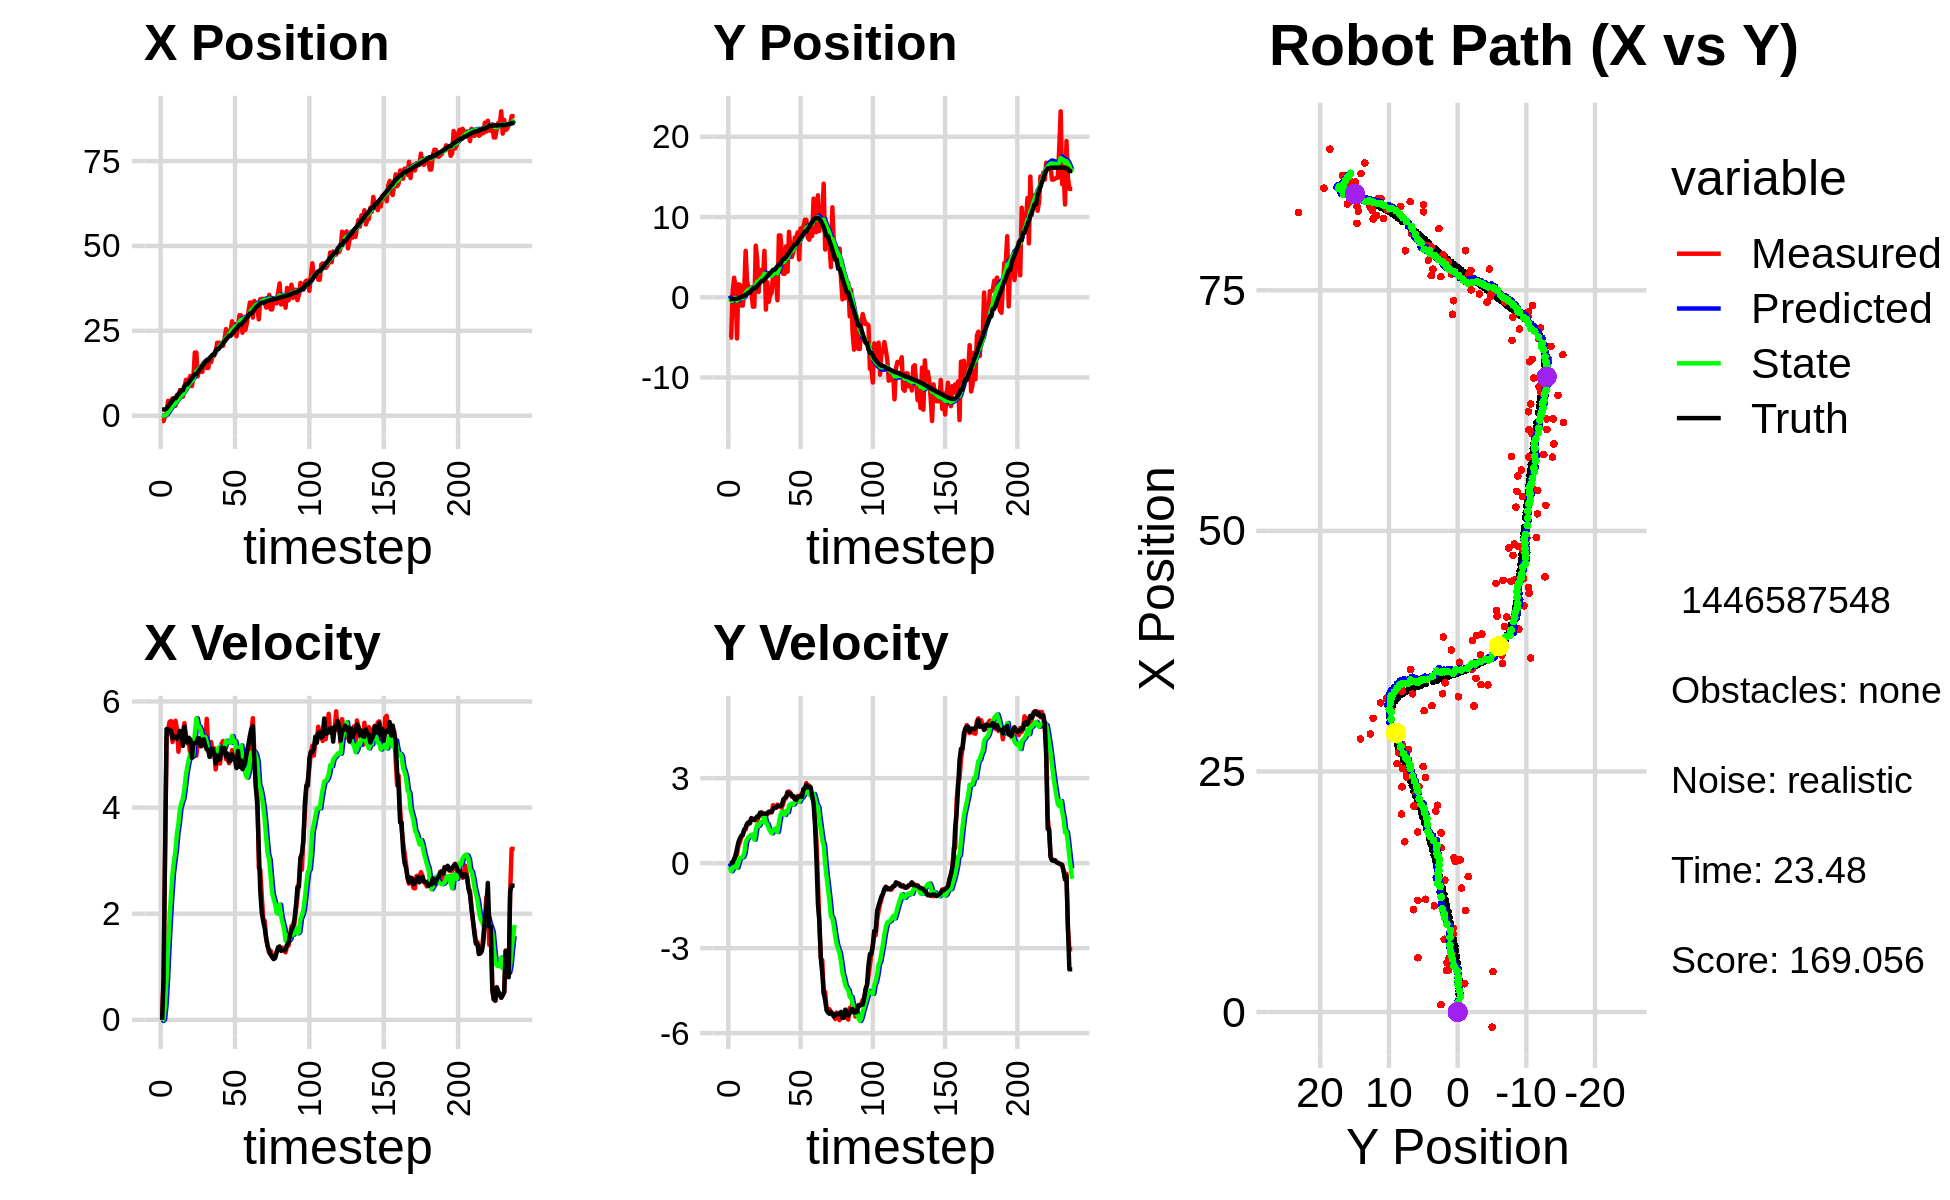

The file beside this chart, header and first rows:
3.430681228593036369e+00, 3.075746522050905263e+00, 0.000000000000000000e+00, 0.000000000000000000e+00, 0.000000000000000000e+00, 0.000000000000000000e+00, 0.000000000000000000e+00, 0.000000000000000000e+00, 2.237808465761814136e-01, 2.084523717748754390e-01, 0.000000000000000000e+00, 0.000000000000000000e+00, 1.836360335210369454e+00, -2.277088307382034160e-01, 0.000000000000000000e+00, 0.000000000000000000e+00, 0.000000000000000000e+00, -6.670109723927453160e-05
-1.570743203044323799e+00, -5.028382316472360891e+00, 0.000000000000000000e+00, -0.000000000000000000e+00, 2.237808465761814136e-01, 2.084523717748754390e-01, 0.000000000000000000e+00, 0.000000000000000000e+00, 1.042160288016802383e-01, -1.345942334699792575e-01, -2.219045995360569359e-02, -1.292973810178280614e-01, 1.836360335210369454e+00, -2.277088307382034160e-01, 0.000000000000000000e+00, 0.000000000000000000e+00, 0.000000000000000000e+00, 3.465546760708093643e-04
-1.570743203044323799e+00, -5.028382316472360891e+00, 8.230000126801320093e-01, 4.347237856281434916e-05, 1.019969828063196637e-01, -1.475239715717620581e-01, -2.219045995360569359e-02, -1.292973810178280614e-01, 4.179604294125532915e-03, -4.669676181565736717e-01, 9.411681967954239197e-03, -2.862831491902007586e-01, 1.836360335210369454e+00, -2.277088307382034160e-01, 8.000000000000000444e-01, 0.000000000000000000e+00, 8.000000119209289551e-01, -5.282184429233893752e-05
-2.841639520683550413e-02, 7.393762120222233669e-01, 3.137986511135543388e+00, 9.204768030767885093e-03, 5.120772490920956661e-03, -4.955959330755937420e-01, 9.411681967954239197e-03, -2.862831491902007586e-01, 1.057085895099742767e-01, -3.974176170506074079e-01, 2.833821238060194037e-01, -1.992133264625725320e-01, 1.870234847414734558e+00, -2.277099241895183257e-01, 3.200000000000000178e+00, 1.600000000000000033e-02, 3.200000047683715820e+00, -2.933327341452240944e-03
7.637221811480853217e-01, 2.437417991319968724e+00, 5.279682143279039508e+00, 1.179784573998007291e-01, 1.340468018905762171e-01, -4.173389496968646917e-01, 2.833821238060194037e-01, -1.992133264625725320e-01, 3.838917835728085093e-01, -2.020959572563471585e-01, 7.613746071342806232e-01, -3.230693170976398076e-02, 2.153979659081215470e+00, -2.266137528335806783e-01, 5.480000000000000426e+00, 1.459999999999999909e-01, 5.481999874114990234e+00, -2.234203182160854340e-02
4.368576169205391935e+00, 1.316195894800069377e+00, 5.468411455460127968e+00, 3.066068240214458451e-01, 4.600292442862365938e-01, -2.053266504273235649e-01, 7.613746071342806232e-01, -3.230693170976398076e-02, 9.999861484769985154e-01, -7.918950867953128414e-02, 1.364708736454021576e+00, 7.704908732085791190e-02, 2.712878584451866804e+00, -2.147852882384131412e-01, 5.477000000000000313e+00, 2.349999999999999867e-01, 5.481999874114990234e+00, -5.601007491350173950e-02
4.199511885836022529e+00, -5.136139654426633783e+00, 5.616179132494756310e+00, 3.148919683485750798e-01, 1.136457022122400629e+00, -7.148459994744549295e-02, 1.364708736454021576e+00, 7.704908732085791190e-02, 1.608709955101319533e+00, -4.249675621801289882e-01, 1.900439985532504927e+00, -1.586033675231092732e-01, 3.355952620227597105e+00, -1.803205244983028810e-01, 5.456000000000000405e+00, 5.080000000000000071e-01, 5.479000091552734375e+00, -5.601007491350173950e-02
4.318914771212955195e+00, 1.616397379943402157e+00, 5.630066793236782274e+00, 6.190672763185888217e-01, 1.798753953654570026e+00, -4.408278989324398989e-01, 1.900439985532504927e+00, -1.586033675231092732e-01, 2.212325081342747968e+00, -2.475713927519095359e-01, 2.366640671121475581e+00, 2.166923601141673705e-02, 3.881293654486331679e+00, -1.273723858252222285e-01, 5.448000000000000398e+00, 7.369999999999999885e-01, 5.498000144958496094e+00, -1.095173954963684082e-01
5.120898842462214162e+00, 1.551413893098321672e+00, 5.234776864346962100e+00, 7.341013561409932553e-01, 2.448989148454895570e+00, -2.454044691507678566e-01, 2.366640671121475581e+00, 2.166923601141673705e-02, 2.841051706422773826e+00, -7.313590172424810909e-02, 2.762503384704857012e+00, 1.818010189075206784e-01, 4.506507277537085798e+00, -4.141938843631876727e-02, 5.302999999999999936e+00, 8.739999999999999991e-01, 5.375000000000000000e+00, -1.393268704414367676e-01
2.943257212789455401e+00, -1.030795128554787832e+00, 5.419445820211689302e+00, 9.260737528694406029e-01, 3.117302044893259350e+00, -5.495579983349603570e-02, 2.762503384704857012e+00, 1.818010189075206784e-01, 3.240244054793384620e+00, -8.656806283124873769e-02, 2.995164506379575986e+00, 1.949515021110174717e-01, 5.116820692915956315e+00, 6.092604875444265766e-02, 5.341999999999999638e+00, 9.629999999999999671e-01, 5.427999973297119141e+00, -1.692451089620590210e-01
2.943257212789455401e+00, -1.030795128554787832e+00, 5.636384871367415172e+00, 1.037075681753112155e+00, 3.539760505431342352e+00, -6.707291262014698774e-02, 2.995164506379575986e+00, 1.949515021110174717e-01, 3.623323196137266944e+00, -9.273032099010294904e-02, 3.203066185444130021e+00, 2.155505454459391568e-01, 5.116820692915956315e+00, 6.092604875444265766e-02, 5.339000000000000412e+00, 9.839999999999999858e-01, 5.427999973297119141e+00, -1.819614022970199585e-01
6.111588597637076958e+00, 8.602282091959070343e-01, 5.476306552225971735e+00, 1.170497961523926822e+00, 3.943629814681679946e+00, -7.117526644550903336e-02, 3.203066185444130021e+00, 2.155505454459391568e-01, 4.267652821427873278e+00, 5.207525565243426025e-02, 3.518137820853145303e+00, 3.477423107662065416e-01, 5.741561293213141681e+00, 1.764135647189756517e-01, 5.293999999999999595e+00, 1.185000000000000053e+00, 5.425000190734863281e+00, -2.105701565742492676e-01
5.641997456634319619e+00, 5.782719313136836625e+00, 5.051607965196690309e+00, 1.186161587636746173e+00, 4.619466603513187941e+00, 8.684948672905491718e-02, 3.518137820853145303e+00, 3.477423107662065416e-01, 4.797219022894466001e+00, 5.647278927440607665e-01, 3.707531697129033521e+00, 7.301266047189639563e-01, 6.363227248371204681e+00, 3.062111725056456124e-01, 5.352000000000000313e+00, 1.256000000000000005e+00, 5.498000144958496094e+00, -2.306306809186935425e-01
7.559396982017053901e+00, 1.948181210931164919e+00, 5.386888540646008749e+00, 1.384656492281770346e+00, 5.167972192607368953e+00, 6.377405532159571289e-01, 3.707531697129033521e+00, 7.301266047189639563e-01, 5.483305398529488173e+00, 7.735430824152451645e-01, 3.979822424203157460e+00, 8.565781755816475052e-01, 6.872668624024885986e+00, 4.258694042349661091e-01, 5.445000000000000284e+00, 1.397000000000000020e+00, 5.620999813079833984e+00, -2.515953481197357178e-01
5.618582606059365325e+00, 1.223507045795554804e+00, 5.351053718567668760e+00, 1.375445438690046096e+00, 5.881287640949803830e+00, 8.592008999734099817e-01, 3.979822424203157460e+00, 8.565781755816475052e-01, 5.928993091808203886e+00, 9.156472453798383260e-01, 4.087772260538673486e+00, 9.194987507068146382e-01, 7.496562362009653313e+00, 5.846768007805783762e-01, 5.432999999999999829e+00, 1.443000000000000060e+00, 5.620999813079833984e+00, -2.515953481197357178e-01
5.618582606059365325e+00, 1.223507045795554804e+00, 5.427020338306300040e+00, 1.483012283183548385e+00, 6.337770317862071678e+00, 1.007597120450519856e+00, 4.087772260538673486e+00, 9.194987507068146382e-01, 6.340338260115477631e+00, 1.055204915564989854e+00, 4.169112537377155370e+00, 9.776788534141521714e-01, 7.496562362009653313e+00, 5.846768007805783762e-01, 5.163000000000000256e+00, 1.409999999999999920e+00, 5.352000236511230469e+00, -2.667520642280578613e-01
8.124438583771246059e+00, 6.695866870238598167e-01, 5.592437241995075858e+00, 1.593383619791685302e+00, 6.757249513853192724e+00, 1.152972800906405082e+00, 4.169112537377155370e+00, 9.776788534141521714e-01, 6.962461561323126880e+00, 1.150030898264972734e+00, 4.365027623714648364e+00, 1.001409912853228112e+00, 8.711249708787997648e+00, 9.222591510363021827e-01, 5.525999999999999801e+00, 1.586000000000000076e+00, 5.749000072479248047e+00, -2.775629162788391113e-01
1.054161143306161996e+01, -1.170929492654389170e+00, 5.361041323399240888e+00, 1.547783924637186281e+00, 7.398964323694591450e+00, 1.250171889550295568e+00, 4.365027623714648364e+00, 1.001409912853228112e+00, 7.750503468475918645e+00, 1.095158546940292466e+00, 4.614448653342620332e+00, 9.125643317101341800e-01, 9.241010069444675068e+00, 1.074892936986205694e+00, 5.298000000000000043e+00, 1.536999999999999922e+00, 5.517000198364257812e+00, -2.810666859149932861e-01
1.054161143306161996e+01, -1.170929492654389170e+00, 5.209880015259233943e+00, 1.519697247302613352e+00, 8.211948333810180856e+00, 1.186414980111305972e+00, 4.614448653342620332e+00, 9.125643317101341800e-01, 8.465071237420390915e+00, 1.039437867806094928e+00, 4.786673654361780272e+00, 8.320006399787424067e-01, 9.241010069444675068e+00, 1.074892936986205694e+00, 5.229000000000000092e+00, 1.526000000000000023e+00, 5.447000026702880859e+00, -2.838204503059387207e-01
1.063299065850642044e+01, 6.428823649207457969e+00, 5.228738322186012866e+00, 1.568750383560270523e+00, 8.943738602856569742e+00, 1.122637931803969202e+00, 4.786673654361780272e+00, 8.320006399787424067e-01, 9.127858000807052008e+00, 1.569522501376059420e+00, 4.912417014698961637e+00, 1.184084027902728931e+00, 9.846846938382590508e+00, 1.251185594458306793e+00, 5.315000000000000391e+00, 1.596000000000000085e+00, 5.550000190734863281e+00, -2.914794087409973145e-01
1.172144711002092698e+01, 4.661459504839812418e+00, 4.973957999473809899e+00, 1.492310006484510287e+00, 9.619099702276947994e+00, 1.687930904166332402e+00, 4.912417014698961637e+00, 1.184084027902728931e+00, 9.822506400936203974e+00, 1.932705308331921890e+00, 5.025902065531552942e+00, 1.372878630955689072e+00, 1.045211732369184077e+01, 1.431442080236287051e+00, 5.280000000000000249e+00, 1.651999999999999913e+00, 5.532999992370605469e+00, -2.914794087409973145e-01
8.717466950330781117e+00, 6.549407827156475959e-01, 5.158101058824476226e+00, 1.667703363405125261e+00, 1.032509660748935865e+01, 2.069993171427490619e+00, 5.025902065531552942e+00, 1.372878630955689072e+00, 1.017898252776488910e+01, 1.977723943071712842e+00, 4.954894092713787224e+00, 1.318714963012086461e+00, 1.105817544435615929e+01, 1.624315200669427695e+00, 4.935999999999999943e+00, 1.639000000000000012e+00, 5.201000213623046875e+00, -3.127092123031616211e-01
1.103679317211735622e+01, 3.393552838639544600e+00, 5.259905118922136857e+00, 1.777105131453252440e+00, 1.067447193703626773e+01, 2.109595439372921710e+00, 4.954894092713787224e+00, 1.318714963012086461e+00, 1.072504723851498376e+01, 2.233204953642847101e+00, 5.000320394847633132e+00, 1.426468235606195067e+00, 1.162948739509916685e+01, 1.815507827480293157e+00, 5.211000000000000298e+00, 1.774999999999999911e+00, 5.505000114440917969e+00, -3.258179128170013428e-01
1.861040675627160113e+01, 2.412774681049864700e+00, 5.294908156313846703e+00, 1.798447024943535810e+00, 1.122507927799974681e+01, 2.375851777203466408e+00, 5.000320394847633132e+00, 1.426468235606195067e+00, 1.194395690025180379e+01, 2.399093671591556287e+00, 5.405710513296594577e+00, 1.458501517628531197e+00, 1.222896516351845797e+01, 2.018882929249136815e+00, 5.214999999999999858e+00, 1.764000000000000012e+00, 5.505000114440917969e+00, -3.274300694465637207e-01
1.861040675627160113e+01, 2.412774681049864700e+00, 4.977460353559228778e+00, 1.666400368948948163e+00, 1.248452795158146245e+01, 2.544943823354409496e+00, 5.405710513296594577e+00, 1.458501517628531197e+00, 1.304541224346445816e+01, 2.546208284554827284e+00, 5.682842351395986036e+00, 1.467974561170487968e+00, 1.222896516351845797e+01, 2.018882929249136815e+00, 5.224999999999999645e+00, 1.745999999999999996e+00, 5.508999824523925781e+00, -3.230603337287902832e-01
1.160079443424894663e+01, 5.788884578563870953e+00, 5.246472444784734179e+00, 1.732094956959527421e+00, 1.361369647860405685e+01, 2.693005740671876147e+00, 5.682842351395986036e+00, 1.467974561170487968e+00, 1.339899979728124180e+01, 2.944988981102892645e+00, 5.541079497225593009e+00, 1.659861486210421067e+00, 1.283077561870218375e+01, 2.220234571538187929e+00, 5.304999999999999716e+00, 1.749000000000000110e+00, 5.585999965667724609e+00, -3.188780248165130615e-01
1.407583582405295175e+01, -1.539490999600428234e+00, 5.267580666703480574e+00, 1.735139752897252530e+00, 1.395310774700380030e+01, 3.110975129723934529e+00, 5.541079497225593009e+00, 1.659861486210421067e+00, 1.395039654891102998e+01, 2.758300385501407881e+00, 5.523354736958326683e+00, 1.409650810539270882e+00, 1.343739449988723500e+01, 2.420939861167727525e+00, 5.306000000000000050e+00, 1.745000000000000107e+00, 5.585999965667724609e+00, -3.182061612606048584e-01
1.370345488203269646e+01, 1.869010149278201638e+00, 5.215341930275556592e+00, 1.717932326195624526e+00, 1.450273202260686212e+01, 2.899265466555335014e+00, 5.523354736958326683e+00, 1.409650810539270882e+00, 1.441038616075072554e+01, 2.837107690401336146e+00, 5.455228988611020569e+00, 1.377701427475316320e+00, 1.404393899407039825e+01, 2.621403156434011894e+00, 5.155000000000000249e+00, 1.764999999999999902e+00, 5.448999881744384766e+00, -3.182061612606048584e-01
1.287915802031806578e+01, -5.668471466867489594e-01, 5.160903114728673025e+00, 1.785385018814365177e+00, 1.495590905961182671e+01, 2.974877833148867889e+00, 5.455228988611020569e+00, 1.377701427475316320e+00, 1.474260651120758503e+01, 2.725441700670045986e+00, 5.322677186661024962e+00, 1.215355992572622279e+00, 1.463818490533215488e+01, 2.826817213634714943e+00, 5.198999999999999844e+00, 1.818000000000000060e+00, 5.507999897003173828e+00, -3.330571651458740234e-01
1.564721694551857034e+01, 3.432745330008411533e-01, 5.205106737135562156e+00, 1.813562455554505126e+00, 1.527487422987368682e+01, 2.846977299927308191e+00, 5.322677186661024962e+00, 1.215355992572622279e+00, 1.530415024772659116e+01, 2.687617947163416510e+00, 5.331475896268767833e+00, 1.125546814018564934e+00, 1.523910272122308385e+01, 3.034912048544477159e+00, 5.288000000000000256e+00, 1.810999999999999943e+00, 5.589000225067138672e+00, -3.352664113044738770e-01
1.603801658707755351e+01, 5.352851739754576066e-01, 5.193814838232919229e+00, 1.788109829238033965e+00, 1.583729783735346786e+01, 2.800172628565273047e+00, 5.331475896268767833e+00, 1.125546814018564934e+00, 1.584916949990072155e+01, 2.662654455401745057e+00, 5.329692283474331660e+00, 1.054075453526398753e+00, 1.574150598034609061e+01, 3.208247838967642096e+00, 5.182999999999999829e+00, 1.812999999999999945e+00, 5.491000175476074219e+00, -3.315671086311340332e-01
1.406632387598803113e+01, 2.917121528712923517e+00, 5.672643137838565330e+00, 2.050888737372574600e+00, 1.638213872824815454e+01, 2.768062000754385021e+00, 5.329692283474331660e+00, 1.054075453526398753e+00, 1.617961100985803213e+01, 2.834095071437765068e+00, 5.240855199498314576e+00, 1.142524486969073827e+00, 1.633230531224759829e+01, 3.423376976882801515e+00, 5.096000000000000085e+00, 1.913000000000000034e+00, 5.442999839782714844e+00, -3.469184339046478271e-01
1.406632387598803113e+01, 2.917121528712923517e+00, 5.145568060687056189e+00, 1.987305477352516503e+00, 1.670369652980786412e+01, 2.948347520134672273e+00, 5.240855199498314576e+00, 1.142524486969073827e+00, 1.644747120754791325e+01, 2.992214739367303089e+00, 5.096994921198431783e+00, 1.208799349284826130e+00, 1.633230531224759829e+01, 3.423376976882801515e+00, 5.076999999999999957e+00, 1.961999999999999966e+00, 5.442999839782714844e+00, -3.685682415962219238e-01
1.707584851957721028e+01, 2.410189209592634274e+00, 4.955049166385861348e+00, 1.958334111020954671e+00, 1.695717069966775625e+01, 3.113094674295785680e+00, 5.096994921198431783e+00, 1.208799349284826130e+00, 1.696100291554685313e+01, 3.100194886530060590e+00, 5.090619808889710995e+00, 1.230394923910834049e+00, 1.690872514233720025e+01, 3.646659551636909136e+00, 4.956999999999999851e+00, 1.959999999999999964e+00, 5.329999923706054688e+00, -3.763788342475891113e-01
1.581516170462779414e+01, -3.706236487218756981e-01, 5.234412260539548889e+00, 2.067682238457846378e+00, 1.747006489643582583e+01, 3.223234378921143950e+00, 5.090619808889710995e+00, 1.230394923910834049e+00, 1.732000427228346595e+01, 2.993267254773835262e+00, 5.018238267418443144e+00, 1.099752730868718498e+00, 1.747888123969761409e+01, 3.871974884736074429e+00, 5.105999999999999872e+00, 2.016999999999999904e+00, 5.489999771118164062e+00, -3.762033879756927490e-01
1.769602534175929165e+01, 7.709095893640981245e+00, 5.013587859812128400e+00, 1.997884881914682831e+00, 1.782182809902531062e+01, 3.103242527860706979e+00, 5.018238267418443144e+00, 1.099752730868718498e+00, 1.780960058822006786e+01, 3.505905445371699791e+00, 5.011366933188282857e+00, 1.425834526837741922e+00, 1.796756112610718858e+01, 4.065056263000836445e+00, 5.104000000000000092e+00, 2.021999999999999797e+00, 5.489999771118164062e+00, -3.792074620723724365e-01
1.769602534175929165e+01, 7.709095893640981245e+00, 5.117631180173335181e+00, 2.039345524996272196e+00, 1.831073728153889490e+01, 3.648488898055473939e+00, 5.011366933188282857e+00, 1.425834526837741922e+00, 1.825777941048195885e+01, 3.993721996898968118e+00, 4.989124920290012533e+00, 1.698963139372055453e+00, 1.796756112610718858e+01, 4.065056263000836445e+00, 5.028999999999999915e+00, 2.016000000000000014e+00, 5.418000221252441406e+00, -3.792074620723724365e-01
1.870765775407655340e+01, 5.823585807297451566e+00, 4.719266873013119756e+00, 1.957141611157495076e+00, 1.875669190251095841e+01, 4.163618310836173286e+00, 4.989124920290012533e+00, 1.698963139372055453e+00, 1.873781673770337619e+01, 4.305152966043491958e+00, 4.962894867971082036e+00, 1.811211043302179302e+00, 1.911651170268503463e+01, 4.533902584547414349e+00, 4.830000000000000071e+00, 2.044000000000000039e+00, 5.244999885559082031e+00, -3.931253552436828613e-01
2.149320650105582686e+01, 2.925178586553132565e+00, 4.898266070689208718e+00, 2.103936528157427599e+00, 1.923410622450048280e+01, 4.486274070373710288e+00, 4.962894867971082036e+00, 1.811211043302179302e+00, 1.944588389343593704e+01, 4.382490466804483731e+00, 5.073270238139582666e+00, 1.748751041419575936e+00, 1.968017327786494164e+01, 4.778049408657462749e+00, 4.980999999999999872e+00, 2.245999999999999996e+00, 5.464000225067138672e+00, -4.056986272335052490e-01
2.149320650105582686e+01, 2.925178586553132565e+00, 4.863068059190417181e+00, 2.261047799477094333e+00, 1.995321091724989415e+01, 4.557365570946441125e+00, 5.073270238139582666e+00, 1.748751041419575936e+00, 2.008883119536222850e+01, 4.460147064548466211e+00, 5.133913010553118994e+00, 1.700046210543955105e+00, 1.968017327786494164e+01, 4.778049408657462749e+00, 4.902000000000000135e+00, 2.298999999999999932e+00, 5.414000034332275391e+00, -4.352105259895324707e-01
2.141274404486645722e+01, 6.354296384707173395e+00, 4.830439493205729740e+00, 2.302184507415345305e+00, 2.060222249641753933e+01, 4.630151685602861278e+00, 5.133913010553118994e+00, 1.700046210543955105e+00, 2.066345075135073728e+01, 4.795443976950649834e+00, 5.148886036373387931e+00, 1.843514132380396964e+00, 2.024556291079911929e+01, 5.040794311390428994e+00, 4.916000000000000369e+00, 2.342999999999999972e+00, 5.446000099182128906e+00, -4.447524845600128174e-01
2.085918994260550718e+01, 3.190119683017042629e+00, 5.208193060620491366e+00, 2.518123959987412785e+00, 2.117833935498807563e+01, 4.979795390188689552e+00, 5.148886036373387931e+00, 1.843514132380396964e+00, 2.115106209499888124e+01, 4.879375606041294056e+00, 5.137701831086044280e+00, 1.799195647479418625e+00, 2.071480500685924753e+01, 5.264407096795413743e+00, 5.134000000000000341e+00, 2.488999999999999879e+00, 5.705999851226806641e+00, -4.503548741340637207e-01
2.056746989489998967e+01, 8.164244352579757447e+00, 5.254636775211934285e+00, 2.532327683515455341e+00, 2.166483227810748602e+01, 5.059295170789235740e+00, 5.137701831086044280e+00, 1.799195647479418625e+00, 2.156646351955641450e+01, 5.337733492583707218e+00, 5.091603010226350534e+00, 2.029292386397000492e+00, 2.129659020885392806e+01, 5.545340953960138819e+00, 5.038000000000000256e+00, 2.432999999999999829e+00, 5.594999790191650391e+00, -4.490813016891479492e-01
2.279878950140276928e+01, 6.030059962312901867e+00, 5.143832546724628862e+00, 2.478928632876478133e+00, 2.207562382057905026e+01, 5.540662731223407356e+00, 5.091603010226350534e+00, 2.029292386397000492e+00, 2.214725464422865642e+01, 5.602840394417681225e+00, 5.133342474120172305e+00, 2.092448930233588911e+00, 2.187949502497573917e+01, 5.826276241022736890e+00, 5.121999999999999886e+00, 2.456999999999999851e+00, 5.681000232696533203e+00, -4.490813016891479492e-01
2.550814759720647018e+01, 5.014354287210538885e+00, 4.911100588355362895e+00, 2.351407638085756258e+00, 2.266058889164067480e+01, 5.812085287441040471e+00, 5.133342474120172305e+00, 2.092448930233588911e+00, 2.292012097015295780e+01, 5.765038415839343955e+00, 5.260098984284404366e+00, 2.069334942028099533e+00, 2.246550500396082484e+01, 6.106842934058241745e+00, 4.959999999999999964e+00, 2.359999999999999876e+00, 5.493000030517578125e+00, -4.465397000312805176e-01
2.343709695371792634e+01, 5.635389088276553160e+00, 4.956705124798691742e+00, 2.351014882018427787e+00, 2.344613086858139894e+01, 5.971971910042153553e+00, 5.260098984284404366e+00, 2.069334942028099533e+00, 2.342930059438275237e+01, 5.961561341408478043e+00, 5.232976896745083373e+00, 2.073460050159420920e+00, 2.294242227098858677e+01, 6.333401619648382663e+00, 5.016000000000000014e+00, 2.374000000000000110e+00, 5.548999786376953125e+00, -4.428852200508117676e-01
2.470574235881835534e+01, 7.444011925146031494e+00, 4.835077045184707600e+00, 2.266634420626011170e+00, 2.395259828405725955e+01, 6.168907346424419735e+00, 5.232976896745083373e+00, 2.073460050159420920e+00, 2.400339101376000173e+01, 6.277345667590936706e+00, 5.236705330264190827e+00, 2.159269155145485897e+00, 2.351351582998254486e+01, 6.600586353984077448e+00, 4.873000000000000220e+00, 2.258000000000000007e+00, 5.370999813079833984e+00, -4.383691251277923584e-01
2.470574235881835534e+01, 7.444011925146031494e+00, 4.917192885511996181e+00, 2.253551477125588232e+00, 2.452706154678642037e+01, 6.493272583105484941e+00, 5.236705330264190827e+00, 2.159269155145485897e+00, 2.452726268416100197e+01, 6.571402166709201076e+00, 5.217810176904404074e+00, 2.219245498839875541e+00, 2.351351582998254486e+01, 6.600586353984077448e+00, 4.883000000000000007e+00, 2.236000000000000210e+00, 5.370999813079833984e+00, -4.297350645065307617e-01
2.781510007416408925e+01, 8.093121110720922218e+00, 5.082537480160643106e+00, 2.374850365979702893e+00, 2.504904370185144202e+01, 6.793326716593188763e+00, 5.217810176904404074e+00, 2.219245498839875541e+00, 2.530539047101516914e+01, 6.901603041789588389e+00, 5.348021378914005197e+00, 2.303391239989263983e+00, 2.408572709540098700e+01, 6.862790523690401656e+00, 5.004999999999999893e+00, 2.338000000000000078e+00, 5.524000167846679688e+00, -4.371116757392883301e-01
2.438353165978523407e+01, 4.700320897856498092e+00, 4.931987784434141986e+00, 2.342455316704535662e+00, 2.584019260890656966e+01, 7.131942165788514920e+00, 5.348021378914005197e+00, 2.303391239989263983e+00, 2.567954668640575377e+01, 6.947457721759518812e+00, 5.236634955384997347e+00, 2.172547765975447742e+00, 2.466189897065702041e+01, 7.132081924621865632e+00, 4.926000000000000156e+00, 2.338999999999999968e+00, 5.453999996185302734e+00, -4.434088170528411865e-01
2.695896601709388563e+01, 8.587719618633199659e+00, 4.937493541682093756e+00, 2.395683744717787000e+00, 2.620321018194425378e+01, 7.164712498357063808e+00, 5.236634955384997347e+00, 2.172547765975447742e+00, 2.625945004375297387e+01, 7.286142408360590572e+00, 5.249175048211392358e+00, 2.268918241419381143e+00, 2.522693192941460794e+01, 7.401123939717990652e+00, 4.899000000000000021e+00, 2.354999999999999982e+00, 5.434999942779541016e+00, -4.517396092414855957e-01
2.339929902557107155e+01, 8.103601514186003385e+00, 4.943857266705010467e+00, 2.466556583631965616e+00, 2.678436754857411373e+01, 7.513034232502528553e+00, 5.249175048211392358e+00, 2.268918241419381143e+00, 2.644586838851025590e+01, 7.569179722457805681e+00, 5.048451162499564049e+00, 2.317367234942325993e+00, 2.569441926461329118e+01, 7.628807483909277209e+00, 4.743999999999999773e+00, 2.339999999999999858e+00, 5.289999961853027344e+00, -4.627779424190521240e-01
2.581898230275417561e+01, 8.830048797975450725e+00, 5.046760876532755624e+00, 2.517896572350791562e+00, 2.695071350476021266e+01, 7.800916445952037925e+00, 5.048451162499564049e+00, 2.317367234942325993e+00, 2.684282702855736247e+01, 7.890879388950876816e+00, 4.990163661486095137e+00, 2.390214823798743726e+00, 2.624370896800355979e+01, 7.904386458943968741e+00, 5.070000000000000284e+00, 2.620000000000000107e+00, 5.706999778747558594e+00, -4.627779424190521240e-01
2.958657562705769806e+01, 9.657870231386112891e+00, 4.898356868318815671e+00, 2.594407724972791485e+00, 2.734184339470597180e+01, 8.129900871330750789e+00, 4.990163661486095137e+00, 2.390214823798743726e+00, 2.755082190314299950e+01, 8.258349339463823213e+00, 5.097412718997952119e+00, 2.490844304609828974e+00, 2.680968511071431948e+01, 8.205631194987647703e+00, 4.769999999999999574e+00, 2.636000000000000121e+00, 5.449999809265136719e+00, -4.870841801166534424e-01
2.958657562705769806e+01, 9.657870231386112891e+00, 5.037054850181831966e+00, 2.826703857970265243e+00, 2.806056317504279463e+01, 8.507433769924805489e+00, 5.097412718997952119e+00, 2.490844304609828974e+00, 2.820273893807220134e+01, 8.614115701349813747e+00, 5.170503197343276902e+00, 2.581268466189469368e+00, 2.680968511071431948e+01, 8.205631194987647703e+00, 4.887999999999999901e+00, 2.766999999999999904e+00, 5.617000102996826172e+00, -5.113875865936279297e-01
2.443602216266718585e+01, 7.413564859981907063e+00, 4.808676627179141683e+00, 2.730848112894860513e+00, 2.871978925780652858e+01, 8.872242547968760107e+00, 5.170503197343276902e+00, 2.581268466189469368e+00, 2.829271451628354939e+01, 8.768480563372607506e+00, 4.918646402314074351e+00, 2.512931477651039192e+00, 2.736369740925308491e+01, 8.517457901242273977e+00, 4.724999999999999645e+00, 2.681000000000000050e+00, 5.432000160217285156e+00, -5.164821743965148926e-01
2.729329466798710513e+01, 7.174587546300395857e+00, 4.823440648151782639e+00, 2.739275187342919970e+00, 2.878457915651495824e+01, 9.019773711137711203e+00, 4.918646402314074351e+00, 2.512931477651039192e+00, 2.863752280852703791e+01, 8.890550513937025556e+00, 4.833671187509926526e+00, 2.429475604895826368e+00, 2.782191789124306780e+01, 8.777934967831752644e+00, 4.782000000000000028e+00, 2.693999999999999950e+00, 5.488999843597412109e+00, -5.164888501167297363e-01
2.529195892781022792e+01, 8.034304081100108519e+00, 4.745115830607490537e+00, 2.560769785294722656e+00, 2.912088992727803216e+01, 9.133498074426608326e+00, 4.833671187509926526e+00, 2.429475604895826368e+00, 2.875152258832489238e+01, 9.056324802265647733e+00, 4.629191386388962215e+00, 2.379475201402144080e+00, 2.836878240084512726e+01, 9.086958824507741284e+00, 4.892000000000000348e+00, 2.678999999999999826e+00, 5.577000141143798828e+00, -4.948733448982238770e-01
2.720158922696684911e+01, 7.625726996042570427e+00, 5.078319391973041164e+00, 2.295430382931961777e+00, 2.921444172696378772e+01, 9.294272322405861431e+00, 4.629191386388962215e+00, 2.379475201402144080e+00, 2.904635816104813983e+01, 9.161612795978932411e+00, 4.565250819895725343e+00, 2.280770110859497990e+00, 2.893324601678500585e+01, 9.386835037000453852e+00, 5.057999999999999829e+00, 2.386000000000000121e+00, 5.592000007629394531e+00, -4.245207905769348145e-01
3.052380073070328592e+01, 1.229295915258610172e+01, 5.092899418236959797e+00, 2.302020640985254829e+00, 2.950288324303771148e+01, 9.389689807064883098e+00, 4.565250819895725343e+00, 2.280770110859497990e+00, 2.962789965344528653e+01, 9.613674566937666199e+00, 4.664059547590485799e+00, 2.442457018593382045e+00, 2.951758611191015547e+01, 9.643250404274230192e+00, 5.179999999999999716e+00, 2.108999999999999986e+00, 5.592000007629394531e+00, -4.245207905769348145e-01
3.332531678641892370e+01, 8.123921214434915328e+00, 5.015482755327210995e+00, 1.548203633861680917e+00, 3.009430560820433342e+01, 9.857920268797004226e+00, 4.664059547590485799e+00, 2.442457018593382045e+00, 3.042055764489939662e+01, 9.675879751108768190e+00, 4.860920356398294118e+00, 2.274933273197986328e+00, 3.011731183516301513e+01, 9.818131386336194311e+00, 5.352999999999999758e+00, 1.352000000000000091e+00, 5.520999908447265625e+00, -2.994053959846496582e-01
... 178 more rows
